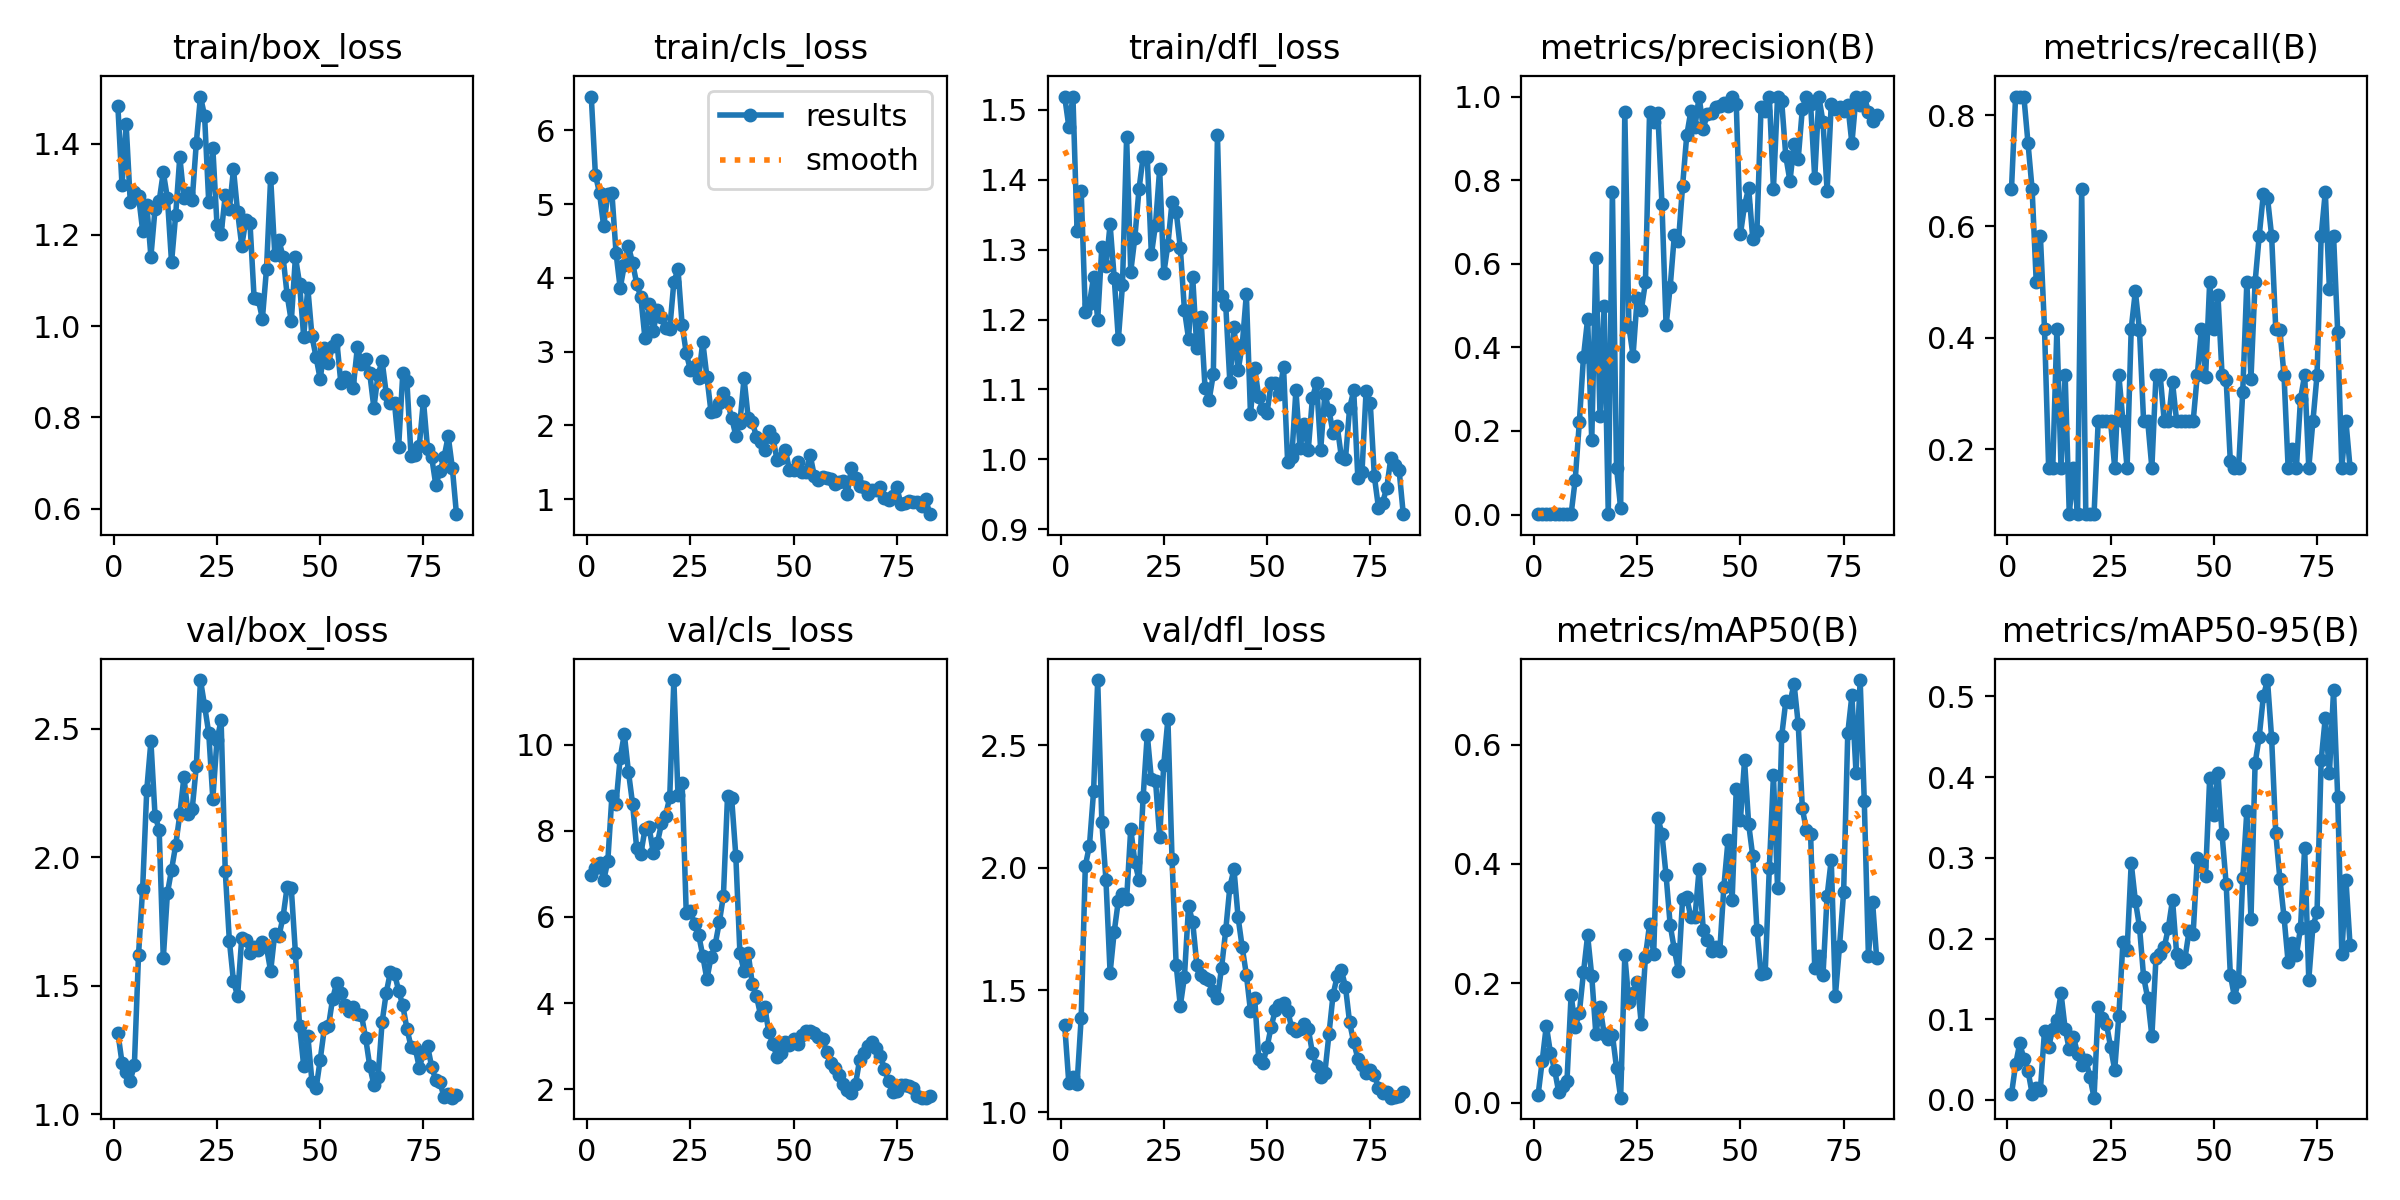

The data file committed next to this chart (first rows):
epoch, time, train/box_loss, train/cls_loss, train/dfl_loss, metrics/precision(B), metrics/recall(B), metrics/mAP50(B), metrics/mAP50-95(B), val/box_loss, val/cls_loss, val/dfl_loss, lr/pg0, lr/pg1, lr/pg2
1, 12.76, 1.483, 6.457, 1.519, 0.00148, 0.6667, 0.01258, 0.00696, 1.317, 6.966, 1.358, 8e-05, 8e-05, 8e-05
2, 21.75, 1.309, 5.397, 1.476, 0.00185, 0.8333, 0.06992, 0.04398, 1.201, 7.129, 1.121, 0.0001782, 0.0001782, 0.0001782
3, 31.54, 1.443, 5.148, 1.518, 0.00185, 0.8333, 0.1292, 0.07004, 1.163, 7.261, 1.144, 0.0002745, 0.0002745, 0.0002745
4, 41.39, 1.273, 4.699, 1.327, 0.00185, 0.8333, 0.08312, 0.05131, 1.131, 6.85, 1.117, 0.0003687, 0.0003687, 0.0003687
5, 50.31, 1.295, 5.132, 1.384, 0.00167, 0.75, 0.05527, 0.03621, 1.192, 7.296, 1.387, 0.000461, 0.000461, 0.000461
6, 59.42, 1.286, 5.148, 1.211, 0.00148, 0.6667, 0.01782, 0.00788, 1.62, 8.814, 2.008, 0.0005513, 0.0005513, 0.0005513
7, 67.8, 1.21, 4.336, 1.223, 0.00111, 0.5, 0.02739, 0.01503, 1.877, 8.638, 2.09, 0.0006396, 0.0006396, 0.0006396
8, 77.04, 1.265, 3.86, 1.261, 0.0013, 0.5833, 0.03644, 0.01243, 2.262, 9.698, 2.311, 0.0007259, 0.0007259, 0.0007259
9, 86.07, 1.153, 4.17, 1.2, 0.00093, 0.4167, 0.1808, 0.08566, 2.45, 10.25, 2.766, 0.0008103, 0.0008103, 0.0008103
10, 95.33, 1.257, 4.426, 1.304, 0.08379, 0.1667, 0.127, 0.06544, 2.162, 9.378, 2.187, 0.0008927, 0.0008927, 0.0008927
11, 105.1, 1.274, 4.205, 1.276, 0.2223, 0.1667, 0.1509, 0.08844, 2.106, 8.636, 1.949, 0.0009731, 0.0009731, 0.0009731
12, 114.8, 1.338, 3.92, 1.336, 0.3777, 0.4167, 0.2186, 0.09878, 1.606, 7.593, 1.57, 0.001051, 0.001051, 0.001051
13, 124.1, 1.281, 3.739, 1.259, 0.4679, 0.1667, 0.2802, 0.1322, 1.86, 7.465, 1.738, 0.001128, 0.001128, 0.001128
14, 133.7, 1.14, 3.18, 1.172, 0.1773, 0.3333, 0.2122, 0.08821, 1.951, 8.038, 1.865, 0.001202, 0.001202, 0.001202
15, 145.3, 1.244, 3.646, 1.25, 0.6138, 0.08333, 0.1145, 0.06257, 2.046, 8.092, 1.891, 0.001275, 0.001275, 0.001275
16, 158.3, 1.372, 3.276, 1.461, 0.2353, 0.1667, 0.1605, 0.07808, 2.166, 7.498, 1.871, 0.001345, 0.001345, 0.001345
17, 170.7, 1.281, 3.564, 1.268, 0.4991, 0.08333, 0.1154, 0.05745, 2.311, 7.715, 2.158, 0.001414, 0.001414, 0.001414
18, 183.3, 1.292, 3.472, 1.317, 0.00229, 0.6667, 0.1072, 0.04268, 2.168, 8.174, 2.023, 0.00148, 0.00148, 0.00148
19, 196.1, 1.276, 3.322, 1.386, 0.7729, 0.08333, 0.1141, 0.0496, 2.186, 8.358, 1.949, 0.001545, 0.001545, 0.001545
20, 206.6, 1.402, 3.304, 1.433, 0.1119, 0.08333, 0.05847, 0.02855, 2.355, 8.78, 2.289, 0.001608, 0.001608, 0.001608
21, 218.4, 1.504, 3.942, 1.432, 0.01554, 0.08333, 0.00838, 0.00278, 2.689, 11.51, 2.544, 0.001604, 0.001604, 0.001604
22, 230.6, 1.461, 4.116, 1.293, 0.9633, 0.25, 0.2469, 0.1152, 2.589, 8.828, 2.36, 0.001584, 0.001584, 0.001584
23, 242.3, 1.273, 3.364, 1.336, 0.4497, 0.25, 0.1681, 0.1019, 2.483, 9.118, 2.356, 0.001564, 0.001564, 0.001564
24, 254.5, 1.39, 2.98, 1.415, 0.3801, 0.25, 0.1837, 0.09424, 2.227, 6.09, 2.124, 0.001545, 0.001545, 0.001545
25, 267.5, 1.223, 2.75, 1.266, 0.5178, 0.25, 0.2028, 0.06587, 2.456, 6.147, 2.421, 0.001525, 0.001525, 0.001525
26, 279.8, 1.202, 2.801, 1.307, 0.4892, 0.1667, 0.1319, 0.03733, 2.532, 5.84, 2.607, 0.001505, 0.001505, 0.001505
27, 292.1, 1.287, 2.648, 1.368, 0.5556, 0.3333, 0.2447, 0.1045, 1.947, 5.589, 2.034, 0.001485, 0.001485, 0.001485
28, 305.6, 1.256, 3.131, 1.354, 0.9624, 0.25, 0.2987, 0.1961, 1.675, 5.099, 1.603, 0.001465, 0.001465, 0.001465
29, 318, 1.344, 2.66, 1.303, 0.9402, 0.1667, 0.2495, 0.1855, 1.516, 4.551, 1.435, 0.001446, 0.001446, 0.001446
30, 330.7, 1.25, 2.18, 1.214, 0.9616, 0.4167, 0.4773, 0.2934, 1.461, 5.063, 1.553, 0.001426, 0.001426, 0.001426
31, 343.4, 1.177, 2.189, 1.173, 0.743, 0.4837, 0.4508, 0.2469, 1.687, 5.355, 1.843, 0.001406, 0.001406, 0.001406
32, 355.6, 1.232, 2.296, 1.261, 0.4528, 0.414, 0.3808, 0.2147, 1.677, 5.872, 1.778, 0.001386, 0.001386, 0.001386
33, 369.7, 1.226, 2.436, 1.159, 0.5453, 0.25, 0.2973, 0.1524, 1.626, 6.492, 1.604, 0.001366, 0.001366, 0.001366
34, 383.7, 1.061, 2.313, 1.204, 0.6683, 0.25, 0.2571, 0.1258, 1.651, 8.815, 1.561, 0.001347, 0.001347, 0.001347
35, 400, 1.059, 2.105, 1.102, 0.6535, 0.1667, 0.22, 0.07899, 1.638, 8.759, 1.549, 0.001327, 0.001327, 0.001327
36, 413.1, 1.016, 1.861, 1.085, 0.7863, 0.3333, 0.3417, 0.1758, 1.67, 7.427, 1.542, 0.001307, 0.001307, 0.001307
37, 428, 1.126, 2.035, 1.122, 0.9069, 0.3333, 0.3441, 0.1806, 1.649, 5.159, 1.496, 0.001287, 0.001287, 0.001287
38, 441.5, 1.326, 2.638, 1.464, 0.965, 0.25, 0.3104, 0.189, 1.557, 4.742, 1.467, 0.001267, 0.001267, 0.001267
39, 454.9, 1.157, 2.103, 1.234, 0.9281, 0.25, 0.3116, 0.2135, 1.702, 5.154, 1.592, 0.001248, 0.001248, 0.001248
40, 468.8, 1.188, 2.05, 1.221, 1, 0.3201, 0.3908, 0.2481, 1.692, 4.446, 1.744, 0.001228, 0.001228, 0.001228
41, 482.6, 1.152, 1.843, 1.111, 0.9235, 0.25, 0.29, 0.1809, 1.768, 4.163, 1.921, 0.001208, 0.001208, 0.001208
42, 497.3, 1.068, 1.776, 1.189, 0.9588, 0.25, 0.2726, 0.1712, 1.885, 3.722, 1.993, 0.001188, 0.001188, 0.001188
43, 511.4, 1.011, 1.672, 1.127, 0.9612, 0.25, 0.2534, 0.1748, 1.878, 3.915, 1.797, 0.001168, 0.001168, 0.001168
44, 525.5, 1.152, 1.926, 1.163, 0.9752, 0.25, 0.2601, 0.2089, 1.627, 3.316, 1.674, 0.001149, 0.001149, 0.001149
45, 538.4, 1.094, 1.825, 1.236, 0.9779, 0.25, 0.2541, 0.2058, 1.343, 3.048, 1.563, 0.001129, 0.001129, 0.001129
46, 552.4, 0.977, 1.53, 1.065, 0.9835, 0.3333, 0.3621, 0.2996, 1.189, 2.738, 1.414, 0.001109, 0.001109, 0.001109
47, 565.6, 1.084, 1.552, 1.131, 0.9773, 0.4167, 0.4396, 0.2898, 1.306, 2.842, 1.47, 0.001089, 0.001089, 0.001089
48, 578.9, 0.9783, 1.662, 1.089, 1, 0.3289, 0.3403, 0.2769, 1.127, 3.1, 1.218, 0.001069, 0.001069, 0.001069
49, 592.9, 0.932, 1.397, 1.072, 0.9813, 0.5, 0.5263, 0.3989, 1.101, 3.028, 1.2, 0.00105, 0.00105, 0.00105
50, 606.4, 0.8838, 1.394, 1.066, 0.6704, 0.4167, 0.4733, 0.3535, 1.212, 3.17, 1.266, 0.00103, 0.00103, 0.00103
51, 619.8, 0.9518, 1.496, 1.109, 0.74, 0.4766, 0.5736, 0.405, 1.334, 3.052, 1.35, 0.00101, 0.00101, 0.00101
52, 633.5, 0.9197, 1.368, 1.11, 0.781, 0.3333, 0.4667, 0.329, 1.342, 3.254, 1.417, 0.0009902, 0.0009902, 0.0009902
53, 647.3, 0.9561, 1.369, 1.094, 0.6589, 0.3236, 0.4126, 0.2672, 1.448, 3.356, 1.439, 0.0009704, 0.0009704, 0.0009704
54, 661.3, 0.9694, 1.599, 1.132, 0.6785, 0.1785, 0.2901, 0.1554, 1.512, 3.361, 1.449, 0.0009506, 0.0009506, 0.0009506
55, 675.3, 0.8753, 1.318, 0.9963, 0.9747, 0.1667, 0.2155, 0.1276, 1.47, 3.305, 1.416, 0.0009308, 0.0009308, 0.0009308
56, 689.1, 0.888, 1.254, 1.003, 0.9647, 0.1667, 0.217, 0.1479, 1.425, 3.211, 1.344, 0.000911, 0.000911, 0.000911
57, 702.5, 0.8791, 1.305, 1.099, 1, 0.302, 0.3926, 0.2747, 1.4, 3.16, 1.333, 0.0008912, 0.0008912, 0.0008912
58, 715.8, 0.8653, 1.289, 1.016, 0.7796, 0.5, 0.5483, 0.358, 1.417, 2.863, 1.34, 0.0008714, 0.0008714, 0.0008714
59, 729.4, 0.9538, 1.274, 1.051, 1, 0.3267, 0.3591, 0.224, 1.388, 2.612, 1.36, 0.0008516, 0.0008516, 0.0008516
60, 743, 0.9173, 1.208, 1.014, 0.9882, 0.5, 0.6146, 0.417, 1.385, 2.483, 1.34, 0.0008318, 0.0008318, 0.0008318
... 23 more rows
